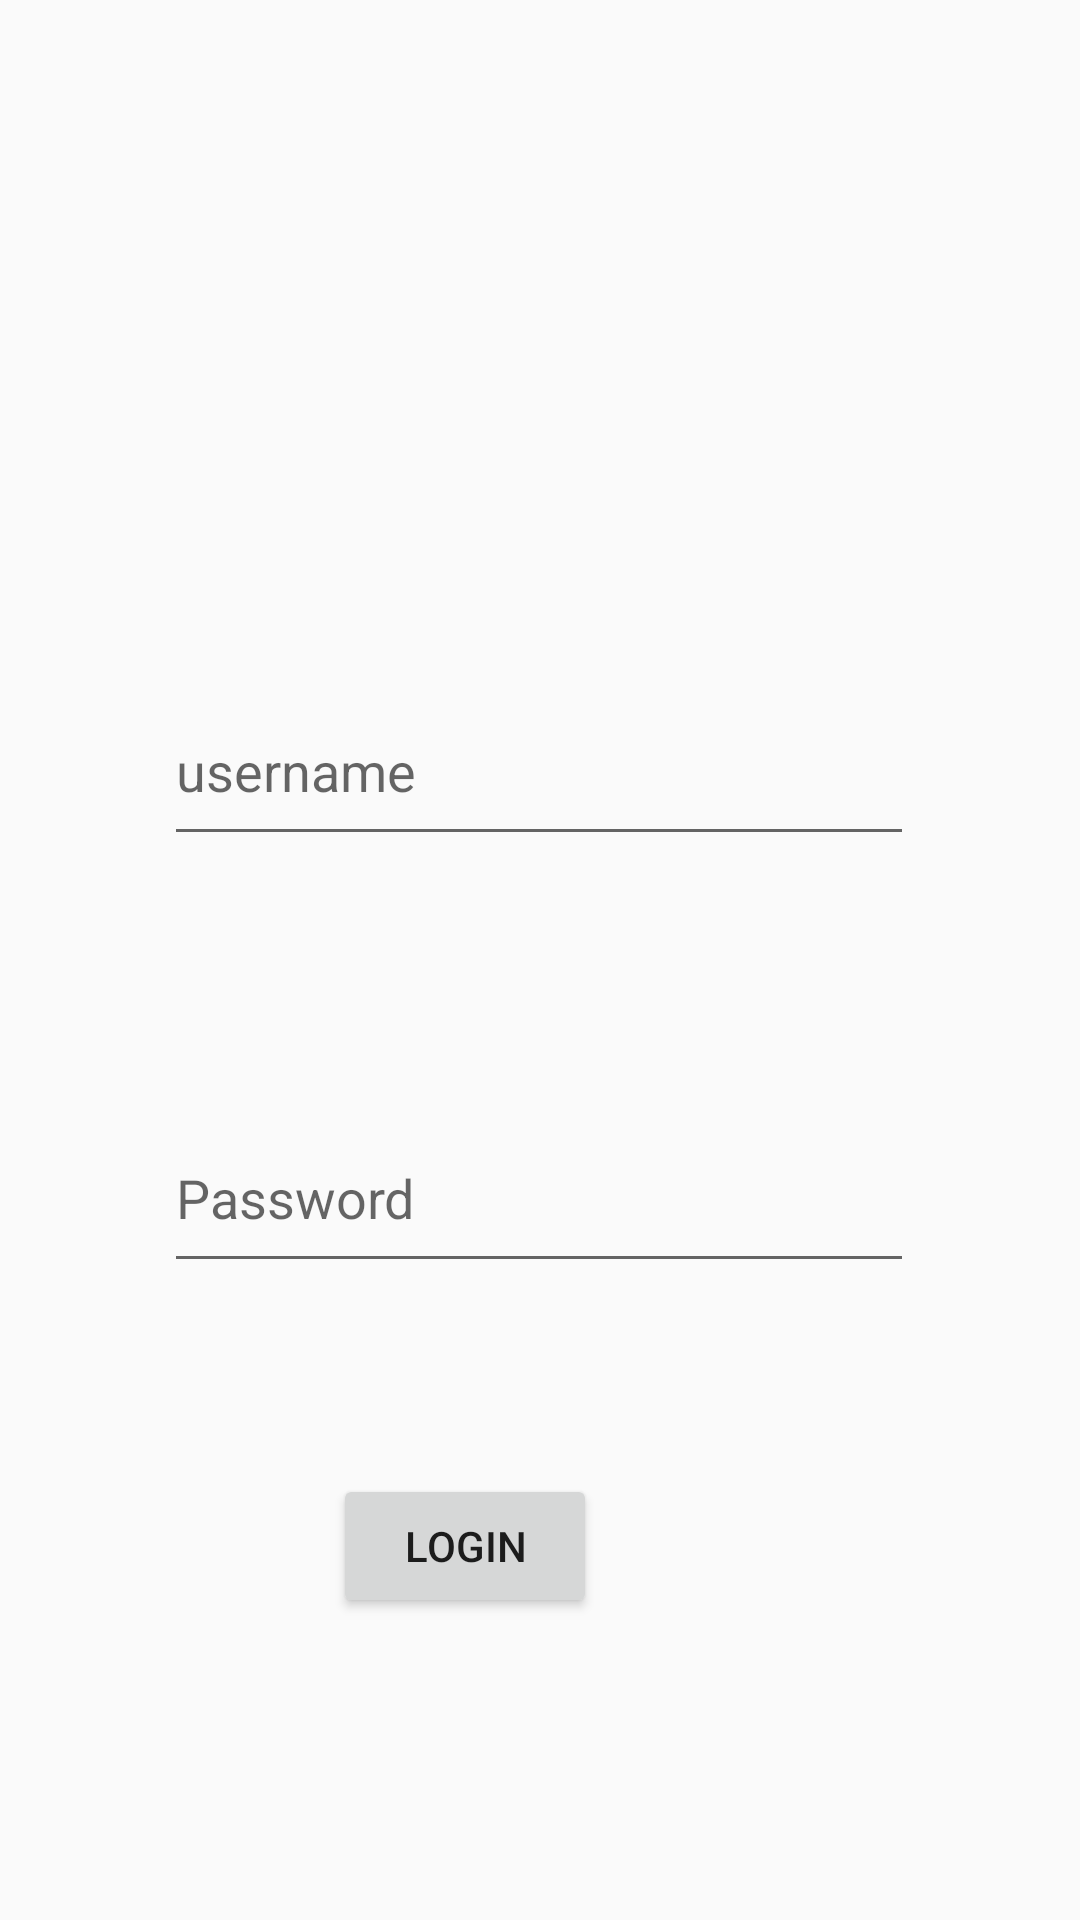

Layout XML and referenced resources for this Android screen:
<!-- AndroidManifest.xml: application theme Theme.Strix -->
<!-- res/layout/activity_main.xml -->
<?xml version="1.0" encoding="utf-8"?>
<android.support.constraint.ConstraintLayout xmlns:android="http://schemas.android.com/apk/res/android"
    xmlns:app="http://schemas.android.com/apk/res-auto"
    xmlns:tools="http://schemas.android.com/tools"
    android:layout_width="match_parent"
    android:layout_height="match_parent"
    tools:context=".MainActivity">


    <ImageView
        android:id="@+id/imageView3"
        android:layout_width="690dp"
        android:layout_height="760dp"
        app:layout_constraintBottom_toBottomOf="parent"
        app:layout_constraintEnd_toEndOf="parent"
        app:layout_constraintStart_toStartOf="parent"
        app:layout_constraintTop_toTopOf="parent"
        app:srcCompat="@drawable/bg" />

    <ImageView
        android:id="@+id/imageView2"
        android:layout_width="wrap_content"
        android:layout_height="wrap_content"
        android:layout_marginStart="93dp"
        android:layout_marginTop="58dp"
        android:layout_marginEnd="93dp"
        android:layout_marginBottom="37dp"
        app:layout_constraintBottom_toTopOf="@+id/editTextTextPersonName"
        app:layout_constraintEnd_toEndOf="parent"
        app:layout_constraintStart_toStartOf="parent"
        app:layout_constraintTop_toTopOf="parent"
        app:srcCompat="@drawable/strixx" />

    <EditText
        android:id="@+id/editTextTextPersonName"
        android:layout_width="250dp"
        android:layout_height="60dp"
        android:layout_marginStart="80dp"
        android:layout_marginTop="37dp"
        android:layout_marginEnd="81dp"
        android:layout_marginBottom="27dp"
        android:ems="10"
        android:hint="username"
        android:inputType="textPersonName"
        app:layout_constraintBottom_toTopOf="@+id/editTextTextPassword"
        app:layout_constraintEnd_toEndOf="parent"
        app:layout_constraintStart_toStartOf="parent"
        app:layout_constraintTop_toBottomOf="@+id/imageView2" />

    <EditText
        android:id="@+id/editTextTextPassword"
        android:layout_width="250dp"
        android:layout_height="60dp"
        android:layout_marginStart="80dp"
        android:layout_marginTop="9dp"
        android:layout_marginEnd="81dp"
        android:layout_marginBottom="15dp"
        android:ems="10"
        android:hint="Password"
        android:inputType="textPassword"
        app:layout_constraintBottom_toTopOf="@+id/button"
        app:layout_constraintEnd_toEndOf="parent"
        app:layout_constraintStart_toStartOf="parent"
        app:layout_constraintTop_toBottomOf="@+id/editTextTextPersonName" />

    <Button
        android:id="@+id/button"
        android:layout_width="wrap_content"
        android:layout_height="wrap_content"
        android:layout_marginTop="2dp"
        android:layout_marginEnd="161dp"
        android:layout_marginBottom="54dp"
        android:text="Login"
        app:layout_constraintBottom_toBottomOf="parent"
        app:layout_constraintEnd_toEndOf="parent"
        app:layout_constraintTop_toBottomOf="@+id/editTextTextPassword" />


</android.support.constraint.ConstraintLayout>
<!-- resources referenced by this layout -->
<resources>
  <style name="Theme.Strix" parent="Theme.AppCompat.Light.DarkActionBar">
          
          <item name="colorPrimary">@color/purple_500</item>
          <item name="colorPrimaryDark">@color/purple_700</item>
          <item name="colorAccent">@color/teal_200</item>
          
      </style>
  <color name="purple_500">#FF6200EE</color>
  <color name="purple_700">#FF3700B3</color>
  <color name="teal_200">#FF03DAC5</color>
</resources>
